Photos from the image-classification dataset "dataset" in the GitHub repository juandmm1233/NoElectivaIII. Its 57 classes are: onion, aloe vera, alpinia galanga rasna, amaranthus viridis arive-dantu, andrographis paniculata nelavembu, annona squamosa seethapala, jackfruit, neem, bacopa monnieri bhrami, malabar spinach, papaya, carissa carandas karanda, catharanthus roseus, chamaecostus cuspidatus insulin plant, lemon, citrus medica herelikai, Mexican mint doddpathre, taro, coriander, pumpkin, eclipta prostrata bringaraja, Roxburgh fig, peepal tree, globe amaranth, graptophyllum pictum caricature plant, hibiscus, hymenaea courbaril chakte, jasmine, henna, mango, mint, spiny gourd thumbai, morinda citrifolia nooni, moringa drumstick, Jamaica cherry gasagase, curry leaf, nerium oleander arali, nyctanthes arbor-tristis parijatha, ocimum basilicum kamakasturi, tulsi holy basil, poppy seed gasagase, beans, betel, pongamia honge, guava, punica granatum (pomoegranate), castor plant, rose, sandalwood, ashoka tree, spinach palak, rose apple, syzygium cumini nerale, crape jasmine, tamarind, tinospora cordifolia amruthaballi, wrightia tinctoria badipala.

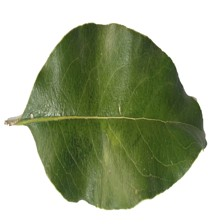
Label: sandalwood

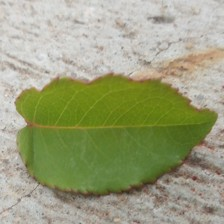
Label: rose

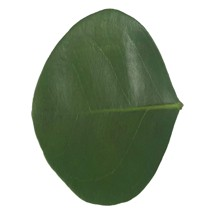
Label: carissa carandas karanda

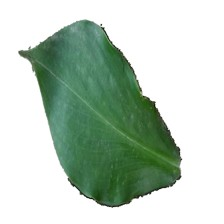
Label: chamaecostus cuspidatus insulin plant

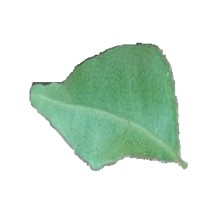
Label: curry leaf

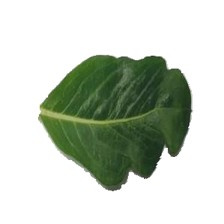
Label: catharanthus roseus
